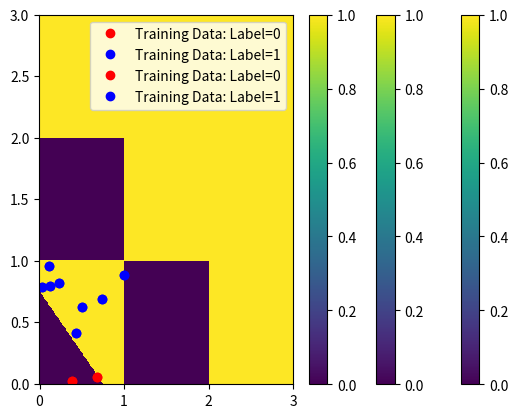

Recreate this plot in Python.
import numpy as np
import matplotlib.pyplot as plt

# define function takes in X (0th row is X0 and 1st row is X1) and returns 0 and 1 vector
def func_Y(X):
    # generate function of 0 and 1: Y = 0 if X0 + X1-0.75<=0 and Y=1 if x0+x1-0.75>0
    Y = (X[0,:] + X[1,:] - 0.75 > 0).astype(float)
    # add axis so Y is row vector
    Y = np.expand_dims(Y,axis=0)
    return Y

# (1) set up training data randomly chosen from uniform distribution
# X is 2d array of dimension (2,m), Y is 2d array of 0 or 1 of dimension (1,m)
nfeature = 2
m = 10
X = np.random.rand(nfeature,m)
Y = func_Y(X)
print("X.shape: {}".format(X.shape))
print("X: \n{}".format(X))
print("Y.shape: {}".format(Y.shape))
print("Y: \n{}".format(Y))

# (2) plot training data
# red = 0, 1 = blue, use np.where to determine index where Y = 0 and Y = 1
idx_0 = np.where(np.squeeze(np.absolute(Y-0))<1e-7)
idx_1 = np.where(np.squeeze(np.absolute(Y-1))<1e-7)
plt.plot(np.squeeze(X[0,idx_0]),np.squeeze(X[1,idx_0]),"ro",label="Training Data: Label=0")
plt.plot(np.squeeze(X[0,idx_1]),np.squeeze(X[1,idx_1]),"bo",label="Training Data: Label=1")

# simple example points 0.25, 0.50, 0.75 in x0 and x1 directions
npoints = 3
# create 1d grids of points between 0.25 and 0.75
X0=np.linspace(0.25,0.75,npoints)
X1=np.linspace(0.25,0.75,npoints)
print("X0: {}".format(X0))
print("X1: {}".format(X1))

# create meshgrids - X0grid = X0 points for grid, X1grid = X1 points for grid
X0grid,X1grid=np.meshgrid(X0,X1)
print("x0grid: \n{}".format(X0grid))
print("x1grid: \n{}".format(X1grid))

# convert meshgrids into row vectors
X0reshape=np.reshape(X0grid,(1,npoints*npoints))
X1reshape=np.reshape(X1grid,(1,npoints*npoints))
print("x0reshape: {}".format(X0reshape))
print("x1reshape: {}".format(X1reshape))
# concatenate into 2x9 matrix in order be able to use func_Y
Xmatrix = np.concatenate((X0reshape,X1reshape),axis=0)
print("Xmatrix: \n{}".format(Xmatrix))

# apply Y function to generate 0 and 1
Yout = func_Y(Xmatrix)
print("Yout: {}".format(Yout))
# Convert to 3x3 grid
Ygrid = np.reshape(Yout,(npoints,npoints))
print("Ygrid: \n{}".format(Ygrid))

# use pcolormesh to create heatmap
plt.pcolormesh(Ygrid)
# plot colorbar
plt.colorbar()

# create a heatmap
npoints = 100
# create 1d grids in x0 and x1 directions
X0lin = np.linspace(0,1,npoints)
X1lin = np.linspace(0,1,npoints)
# create 2d grids for x0 and x1 and reshape into 1d grids 
X0grid,X1grid = np.meshgrid(X0lin,X1lin)
# convert to 1d grids
X0reshape = np.reshape(X0grid,(1,npoints*npoints))
X1reshape = np.reshape(X1grid,(1,npoints*npoints))
# Feature matrix is (2,npoints*npoints)
Xmatrix = np.concatenate((X0reshape,X1reshape),axis=0)
# compute Y
Yout = func_Y(Xmatrix)
# reshape Yout results into 2d grid and plot heatmap
heatmap = np.reshape(Yout,(npoints,npoints))
# heat map takes in 2d grids for X0, X1, and Y values
plt.pcolormesh(X0grid,X1grid,heatmap)
plt.colorbar()

# plot data and heat map on same plot (data will be training data and heatmap will show results of machine learning)
plt.plot(np.squeeze(X[0,idx_0]),np.squeeze(X[1,idx_0]),"ro",label="Training Data: Label=0")
plt.plot(np.squeeze(X[0,idx_1]),np.squeeze(X[1,idx_1]),"bo",label="Training Data: Label=1")
plt.pcolormesh(X0grid,X1grid,heatmap)
plt.colorbar()
plt.legend()